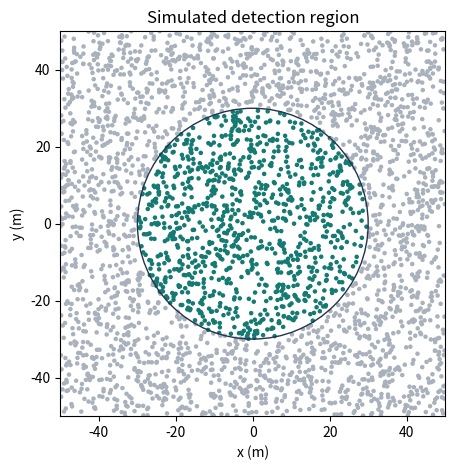

Write the Python code that produced this figure.
"""Estimate the above-threshold area of a synthetic optical beacon."""
import argparse
import csv
import math
from pathlib import Path

import matplotlib.pyplot as plt
import numpy as np


def estimate_visibility(n, seed, side_m, spread_m, peak, threshold):
    rng = np.random.default_rng(seed)
    points = rng.uniform(-side_m / 2, side_m / 2, size=(n, 2))
    radius_squared = np.sum(points**2, axis=1)
    light = peak * np.exp(-radius_squared / (2 * spread_m**2))
    detected = light >= threshold
    probability = detected.mean()
    # Wilson interval for a binomial proportion, including p = 0 and p = 1.
    z = 1.959963984540054
    denominator = 1 + z**2 / n
    center = (probability + z**2 / (2 * n)) / denominator
    half_width = z * math.sqrt(probability * (1 - probability) / n + z**2 / (4 * n**2)) / denominator
    return points, detected, probability, max(0, center - half_width), min(1, center + half_width)


def main():
    parser = argparse.ArgumentParser(description=__doc__)
    parser.add_argument("--samples", type=int, default=10000)
    parser.add_argument("--seed", type=int, default=2027)
    parser.add_argument("--spread-m", type=float, default=18)
    parser.add_argument("--peak", type=float, default=0.8)
    parser.add_argument("--threshold", type=float, default=0.2)
    parser.add_argument("--output", type=Path, default=Path("build/monte_carlo"))
    args = parser.parse_args()
    if args.samples < 1 or not all(
        math.isfinite(value) and value > 0
        for value in (args.spread_m, args.peak, args.threshold)
    ):
        parser.error("samples, spread, peak and threshold must be finite and positive")

    side_m = 100
    points, detected, p, low, high = estimate_visibility(
        args.samples, args.seed, side_m, args.spread_m, args.peak, args.threshold
    )
    radius = args.spread_m * math.sqrt(max(0, 2 * math.log(args.peak / args.threshold)))
    analytic = math.pi * radius**2 / side_m**2 if radius <= side_m / 2 else None
    args.output.mkdir(parents=True, exist_ok=True)
    with (args.output / "visibility.csv").open("w", newline="", encoding="utf-8") as stream:
        writer = csv.writer(stream)
        writer.writerow(["samples", "seed", "coverage", "wilson_low", "wilson_high", "analytic_coverage"])
        writer.writerow([args.samples, args.seed, p, low, high, analytic])
    print(f"Coverage {p:.4f}; 95% Monte Carlo interval [{low:.4f}, {high:.4f}]")
    if analytic is not None:
        print(f"Analytic coverage {analytic:.4f}")
    else:
        print("The disk crosses the square boundary; the simple area formula does not apply.")

    fig, ax = plt.subplots(figsize=(5.5, 5))
    sample = points[:3500]
    ax.scatter(*sample.T, c=np.where(detected[:3500], "#147a72", "#a9b1bc"), s=5)
    ax.add_patch(plt.Circle((0, 0), radius, fill=False, color="#22344d"))
    ax.set(xlim=(-50, 50), ylim=(-50, 50), xlabel="x (m)", ylabel="y (m)", title="Simulated detection region")
    ax.set_aspect("equal")
    fig.savefig(args.output / "coverage.png", dpi=150, bbox_inches="tight")
    plt.close(fig)


if __name__ == "__main__":
    main()
